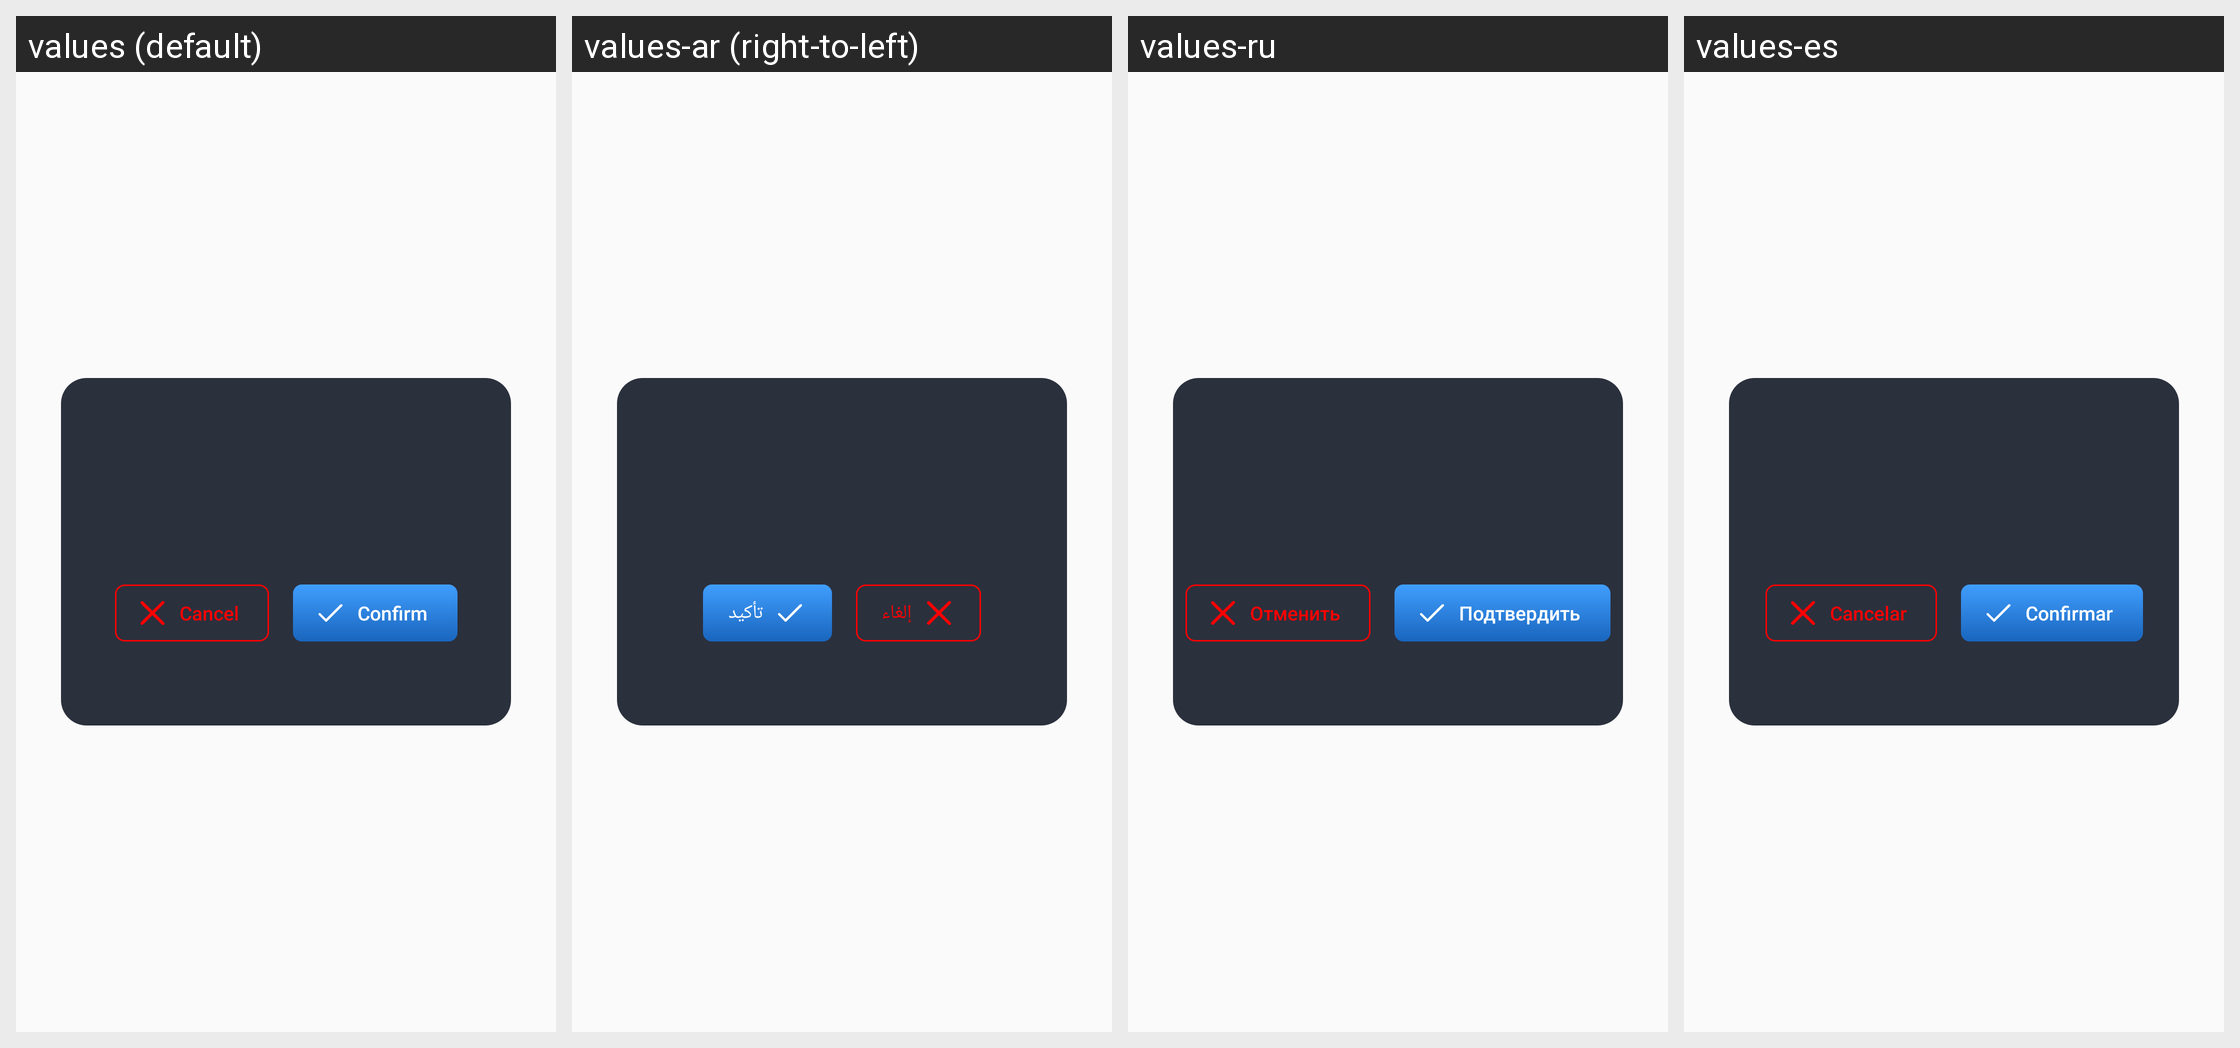

Strings drawn on this Android screen and how each of the app's shown locales translates them:
Android screen res/layout/fragment_alert_dialog.xml rendered under 4 locales, left to right: values (default), values-ar (right-to-left), values-ru, values-es. Device: Nexus 5 (rendered at 1080×1920; each locale shown at half size, 540×960, under a caption strip naming it); theme AppTheme.
Other locales in the repository, not shown: values-de, values-fr, values-in, values-ja, values-ko, values-pt, values-tr, values-vi, values-zh.
Strings drawn on this screen, with the default value and each locale's value (text and hints the layout hard-codes, and strings that could not be matched under every locale, appear in the picture but are not listed):

cancel
  values: Cancel
  values-ar: إلغاء
  values-ru: Отменить
  values-es: Cancelar

confirm
  values: Confirm
  values-ar: تأكيد
  values-ru: Подтвердить
  values-es: Confirmar
